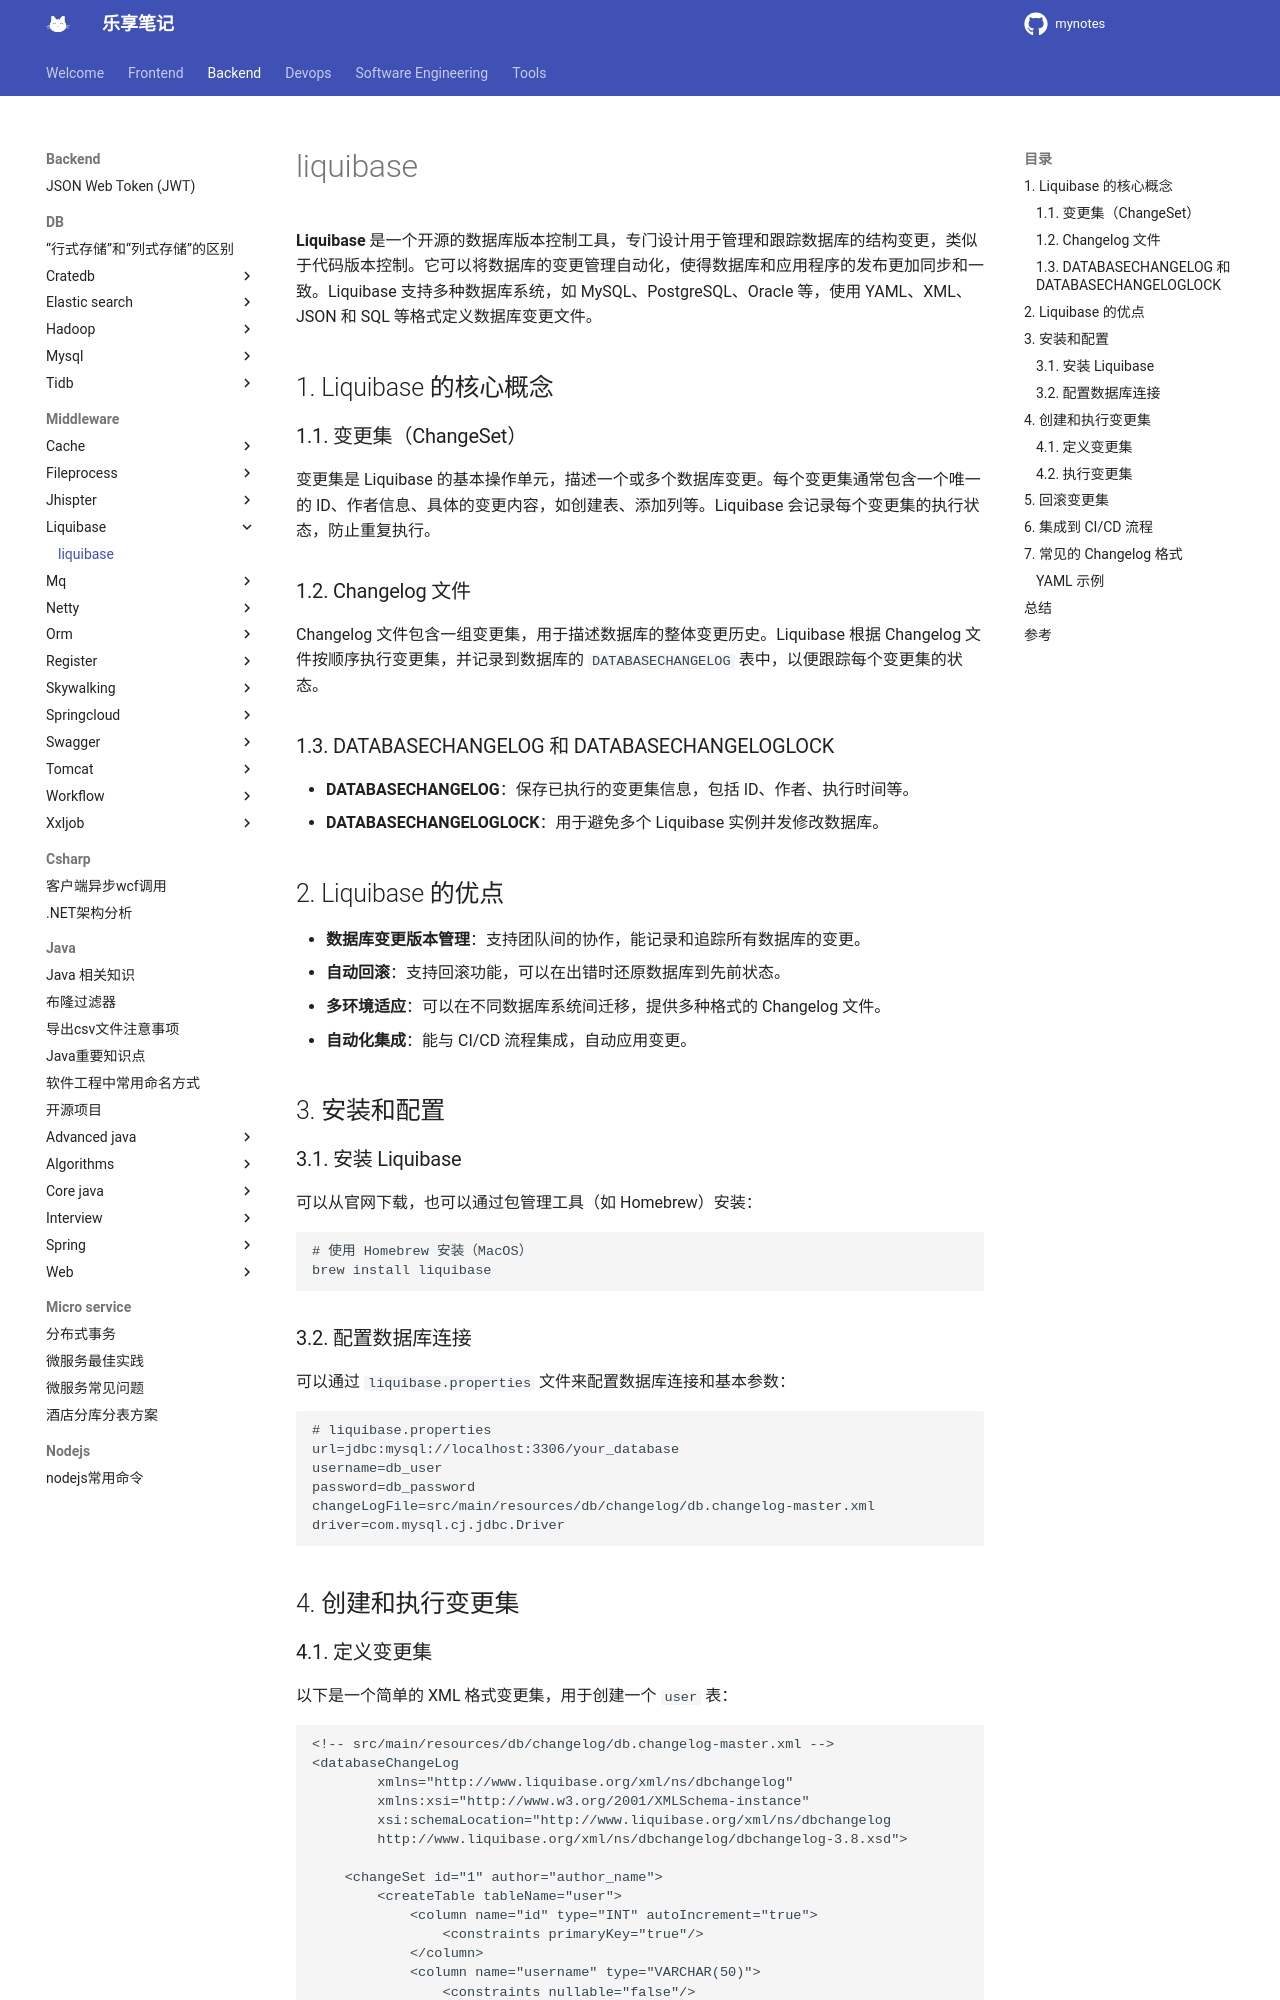

repository: jesshaw/mynotes · page: v1.3/Backend/Middleware/liquibase/liquibase-basics/index.html · generator: mkdocs

# liquibase

**Liquibase** 是一个开源的数据库版本控制工具，专门设计用于管理和跟踪数据库的结构变更，类似于代码版本控制。它可以将数据库的变更管理自动化，使得数据库和应用程序的发布更加同步和一致。Liquibase 支持多种数据库系统，如 MySQL、PostgreSQL、Oracle 等，使用 YAML、XML、JSON 和 SQL 等格式定义数据库变更文件。

## 1. Liquibase 的核心概念

### 1.1. 变更集（ChangeSet）

变更集是 Liquibase 的基本操作单元，描述一个或多个数据库变更。每个变更集通常包含一个唯一的 ID、作者信息、具体的变更内容，如创建表、添加列等。Liquibase 会记录每个变更集的执行状态，防止重复执行。

### 1.2. Changelog 文件

Changelog 文件包含一组变更集，用于描述数据库的整体变更历史。Liquibase 根据 Changelog 文件按顺序执行变更集，并记录到数据库的 `DATABASECHANGELOG` 表中，以便跟踪每个变更集的状态。

### 1.3. DATABASECHANGELOG 和 DATABASECHANGELOGLOCK

- **DATABASECHANGELOG**：保存已执行的变更集信息，包括 ID、作者、执行时间等。
- **DATABASECHANGELOGLOCK**：用于避免多个 Liquibase 实例并发修改数据库。

## 2. Liquibase 的优点

- **数据库变更版本管理**：支持团队间的协作，能记录和追踪所有数据库的变更。
- **自动回滚**：支持回滚功能，可以在出错时还原数据库到先前状态。
- **多环境适应**：可以在不同数据库系统间迁移，提供多种格式的 Changelog 文件。
- **自动化集成**：能与 CI/CD 流程集成，自动应用变更。

## 3. 安装和配置

### 3.1. 安装 Liquibase

可以从官网下载，也可以通过包管理工具（如 Homebrew）安装：

```bash
# 使用 Homebrew 安装（MacOS）
brew install liquibase
```

### 3.2. 配置数据库连接

可以通过 `liquibase.properties` 文件来配置数据库连接和基本参数：

```properties
# liquibase.properties
url=jdbc:mysql://localhost:3306/your_database
username=db_user
password=db_password
changeLogFile=src/main/resources/db/changelog/db.changelog-master.xml
driver=com.mysql.cj.jdbc.Driver
```

## 4. 创建和执行变更集
